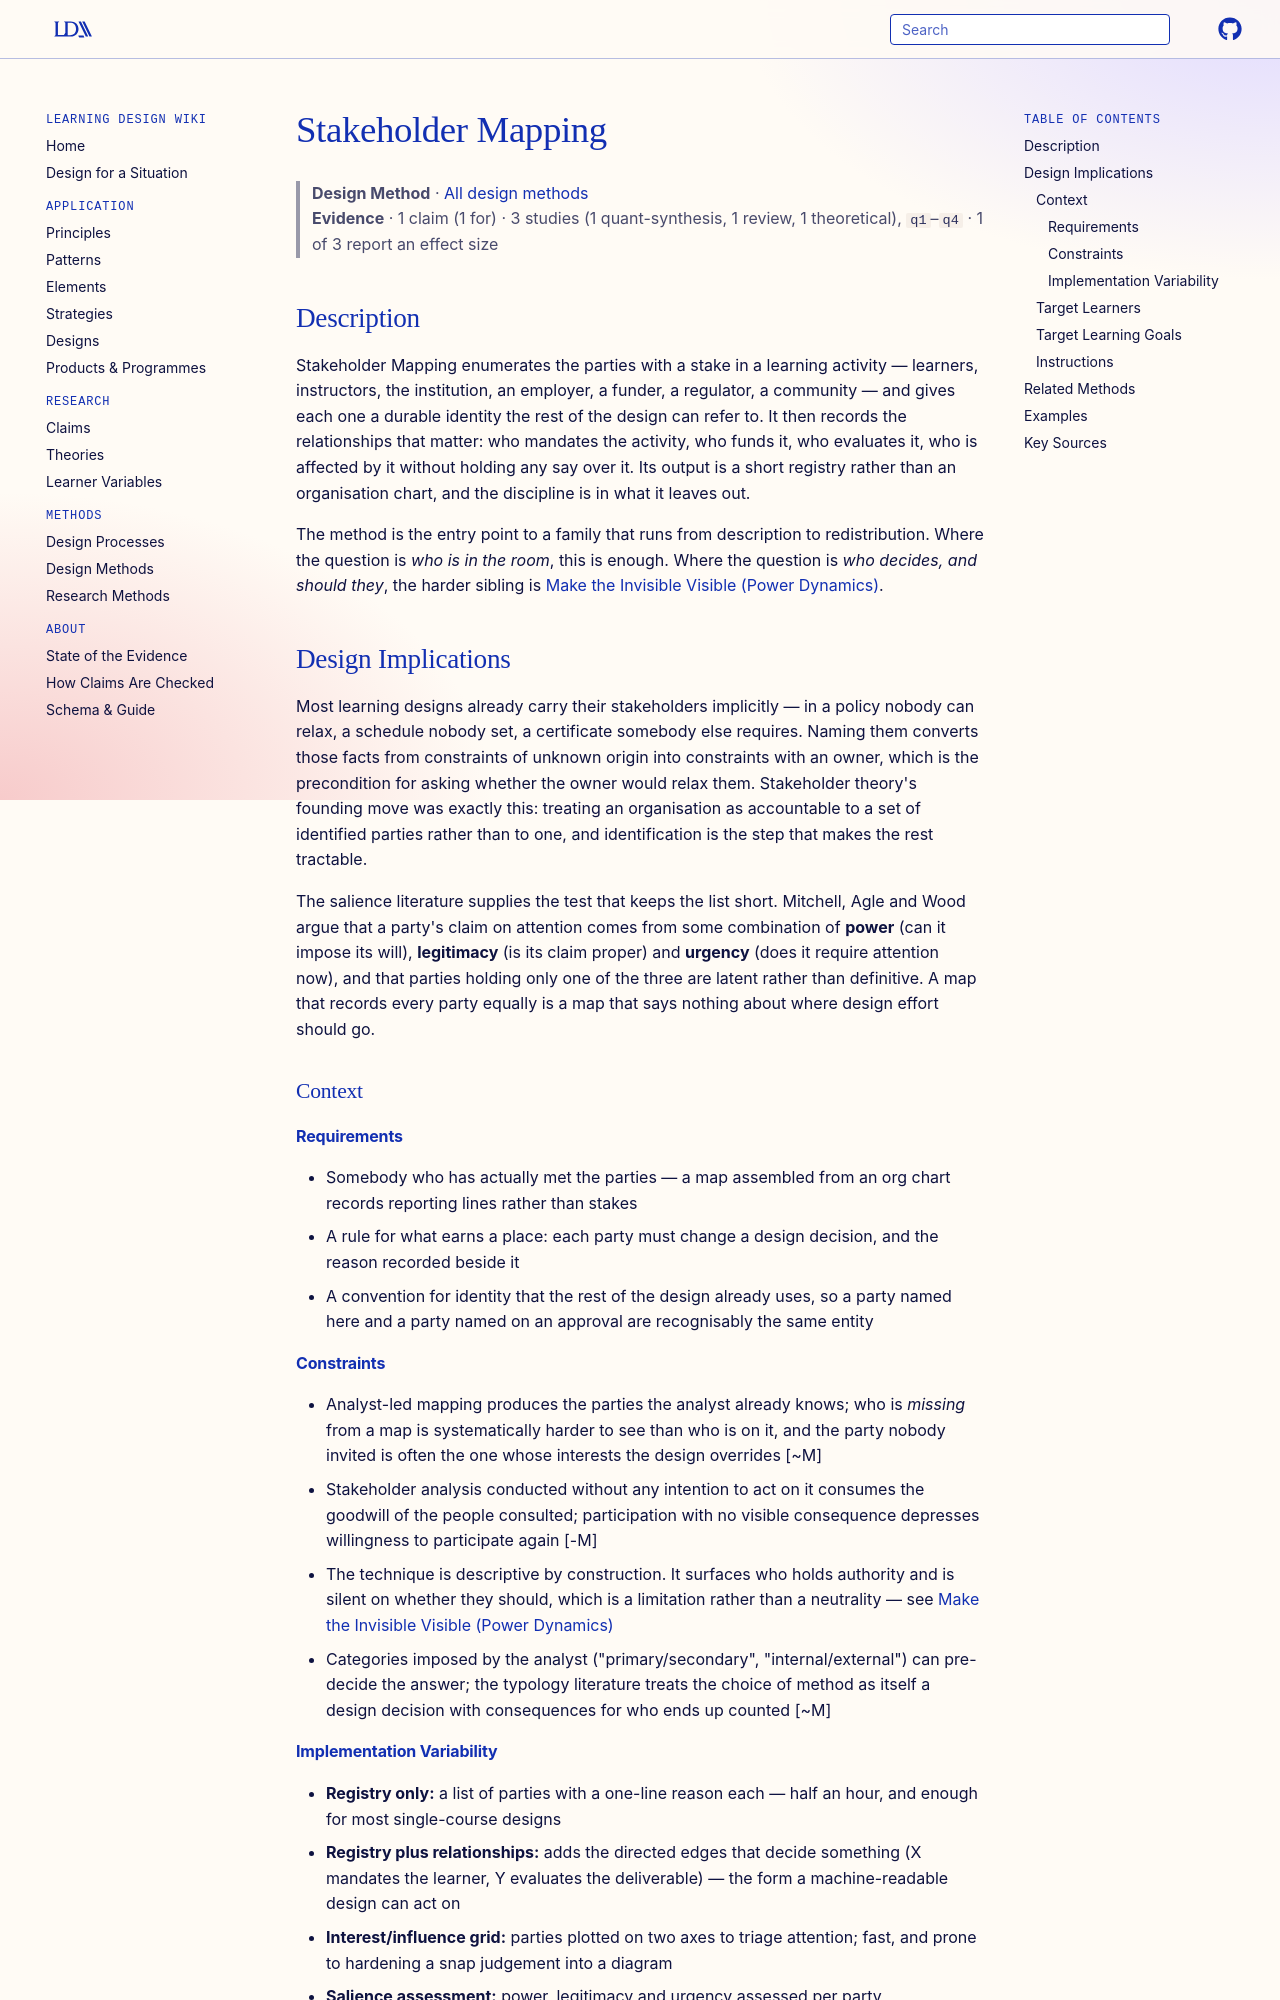

repository: Learning-Design-Alliance/learning-wiki · page: methods/stakeholder-mapping/index.html · generator: mkdocs

---
type: method
id: stakeholder-mapping
title: Stakeholder Mapping
description: A design method that enumerates the parties who participate in, govern, fund, or are affected by a learning activity, gives each a stable identity, and records only the relationships that change a design decision.
status: review
generated:
  by: claude/unspecified
  at: 2026-09-07
---

# Stakeholder Mapping

> **Design Method** · [All design methods](index.md)
> **Evidence** · 1 claim (1 for) · 3 studies (1 quant-synthesis, 1 review, 1 theoretical), `q1`–`q4` · 1 of 3 report an effect size

## Description
Stakeholder Mapping enumerates the parties with a stake in a learning activity — learners, instructors, the institution, an employer, a funder, a regulator, a community — and gives each one a durable identity the rest of the design can refer to. It then records the relationships that matter: who mandates the activity, who funds it, who evaluates it, who is affected by it without holding any say over it. Its output is a short registry rather than an organisation chart, and the discipline is in what it leaves out.

The method is the entry point to a family that runs from description to redistribution. Where the question is *who is in the room*, this is enough. Where the question is *who decides, and should they*, the harder sibling is [Make the Invisible Visible (Power Dynamics)](make-the-invisible-visible-power-dynamics.md).

## Design Implications

Most learning designs already carry their stakeholders implicitly — in a policy nobody can relax, a schedule nobody set, a certificate somebody else requires. Naming them converts those facts from constraints of unknown origin into constraints with an owner, which is the precondition for asking whether the owner would relax them. Stakeholder theory's founding move was exactly this: treating an organisation as accountable to a set of identified parties rather than to one, and identification is the step that makes the rest tractable.

The salience literature supplies the test that keeps the list short. Mitchell, Agle and Wood argue that a party's claim on attention comes from some combination of **power** (can it impose its will), **legitimacy** (is its claim proper) and **urgency** (does it require attention now), and that parties holding only one of the three are latent rather than definitive. A map that records every party equally is a map that says nothing about where design effort should go.

### Context
#### Requirements
- Somebody who has actually met the parties — a map assembled from an org chart records reporting lines rather than stakes
- A rule for what earns a place: each party must change a design decision, and the reason recorded beside it
- A convention for identity that the rest of the design already uses, so a party named here and a party named on an approval are recognisably the same entity

#### Constraints
- Analyst-led mapping produces the parties the analyst already knows; who is *missing* from a map is systematically harder to see than who is on it, and the party nobody invited is often the one whose interests the design overrides [~M]
- Stakeholder analysis conducted without any intention to act on it consumes the goodwill of the people consulted; participation with no visible consequence depresses willingness to participate again [-M]
- The technique is descriptive by construction. It surfaces who holds authority and is silent on whether they should, which is a limitation rather than a neutrality — see [Make the Invisible Visible (Power Dynamics)](make-the-invisible-visible-power-dynamics.md)
- Categories imposed by the analyst ("primary/secondary", "internal/external") can pre-decide the answer; the typology literature treats the choice of method as itself a design decision with consequences for who ends up counted [~M]
